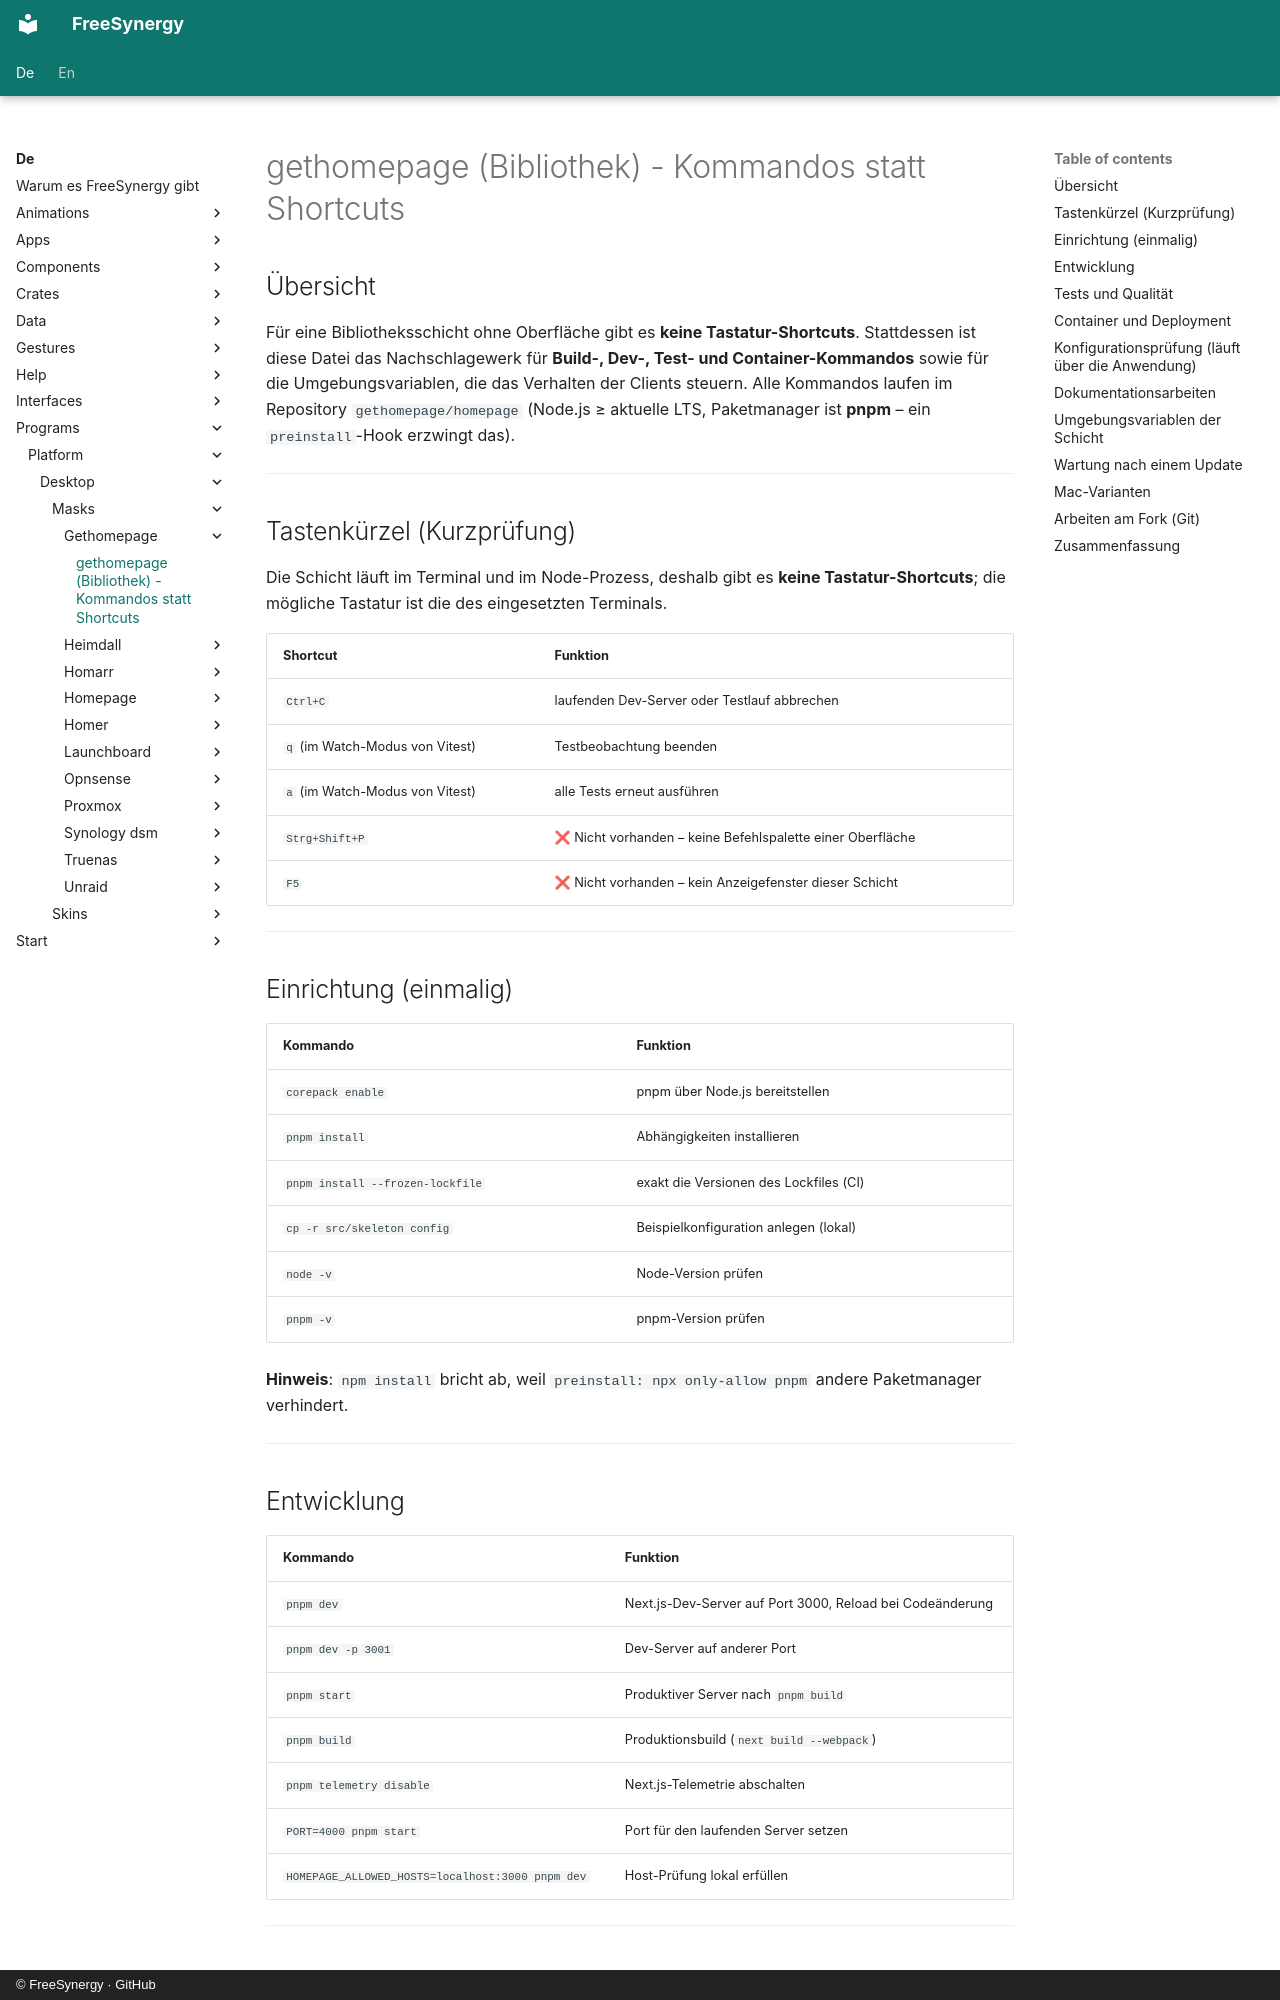

repository: FreeSynergy/fs-documentation · page: de/programs/platform/desktop/masks/gethomepage/shortcuts/index.html · generator: mkdocs · copyright: © FreeSynergy · GitHub

# gethomepage (Bibliothek) - Kommandos statt Shortcuts

## Übersicht

Für eine Bibliotheksschicht ohne Oberfläche gibt es **keine Tastatur-Shortcuts**. Stattdessen ist diese Datei das Nachschlagewerk für **Build-, Dev-, Test- und Container-Kommandos** sowie für die Umgebungsvariablen, die das Verhalten der Clients steuern. Alle Kommandos laufen im Repository `gethomepage/homepage` (Node.js ≥ aktuelle LTS, Paketmanager ist **pnpm** – ein `preinstall`-Hook erzwingt das).

---

## Tastenkürzel (Kurzprüfung)

Die Schicht läuft im Terminal und im Node-Prozess, deshalb gibt es **keine Tastatur-Shortcuts**; die mögliche Tastatur ist die des eingesetzten Terminals.

| Shortcut | Funktion |
|----------|----------|
| `Ctrl+C` | laufenden Dev-Server oder Testlauf abbrechen |
| `q` (im Watch-Modus von Vitest) | Testbeobachtung beenden |
| `a` (im Watch-Modus von Vitest) | alle Tests erneut ausführen |
| `Strg+Shift+P` | ❌ Nicht vorhanden – keine Befehlspalette einer Oberfläche |
| `F5` | ❌ Nicht vorhanden – kein Anzeigefenster dieser Schicht |

---

## Einrichtung (einmalig)

| Kommando | Funktion |
|----------|----------|
| `corepack enable` | pnpm über Node.js bereitstellen |
| `pnpm install` | Abhängigkeiten installieren |
| `pnpm install --frozen-lockfile` | exakt die Versionen des Lockfiles (CI) |
| `cp -r src/skeleton config` | Beispielkonfiguration anlegen (lokal) |
| `node -v` | Node-Version prüfen |
| `pnpm -v` | pnpm-Version prüfen |

**Hinweis**: `npm install` bricht ab, weil `preinstall: npx only-allow pnpm` andere Paketmanager verhindert.

---

## Entwicklung

| Kommando | Funktion |
|----------|----------|
| `pnpm dev` | Next.js-Dev-Server auf Port 3000, Reload bei Codeänderung |
| `pnpm dev -p 3001` | Dev-Server auf anderer Port |
| `pnpm start` | Produktiver Server nach `pnpm build` |
| `pnpm build` | Produktionsbuild (`next build --webpack`) |
| `pnpm telemetry disable` | Next.js-Telemetrie abschalten |
| `PORT=4000 pnpm start` | Port für den laufenden Server setzen |
| `HOMEPAGE_ALLOWED_HOSTS=localhost:3000 pnpm dev` | Host-Prüfung lokal erfüllen |

---
